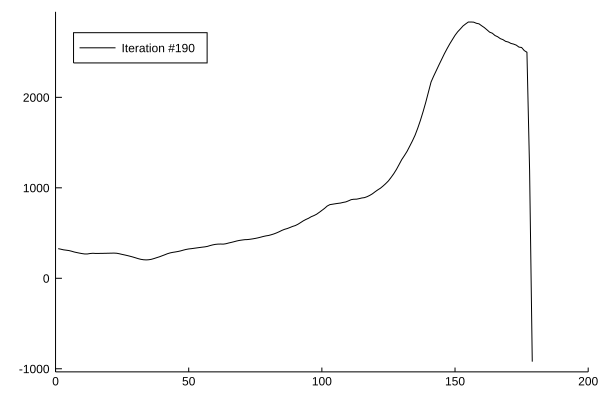

Values plotted in this chart, from the file beside it:
x1, x2
1.0, 327.6
2.0, 321.4
3.0, 314.6
4.0, 310.7
5.0, 306.5
6.0, 299.4
7.0, 290.7
8.0, 284.2
9.0, 278.2
10.0, 272.7
11.0, 268.7
12.0, 269
13.0, 274
14.0, 276.5
15.0, 274.7
16.0, 274.9
17.0, 275.2
18.0, 275.8
19.0, 276.4
20.0, 277.1
21.0, 277.9
22.0, 278.4
23.0, 276.6
24.0, 270.9
25.0, 264
26.0, 257.7
27.0, 250.9
28.0, 243.6
29.0, 235.5
30.0, 226.6
31.0, 217.4
32.0, 209.8
33.0, 205.1
34.0, 203.1
35.0, 204.8
36.0, 209.9
37.0, 218.5
38.0, 228.1
39.0, 237.4
40.0, 248.5
41.0, 259.6
42.0, 271.4
43.0, 280.4
44.0, 286.6
45.0, 291.1
46.0, 296.4
47.0, 303
48.0, 311.4
49.0, 318.7
50.0, 324.2
51.0, 327.5
52.0, 331.6
53.0, 335.7
54.0, 339.8
55.0, 343.7
56.0, 347.1
57.0, 352.3
58.0, 361.4
59.0, 369.1
60.0, 374.8
... 119 more rows
